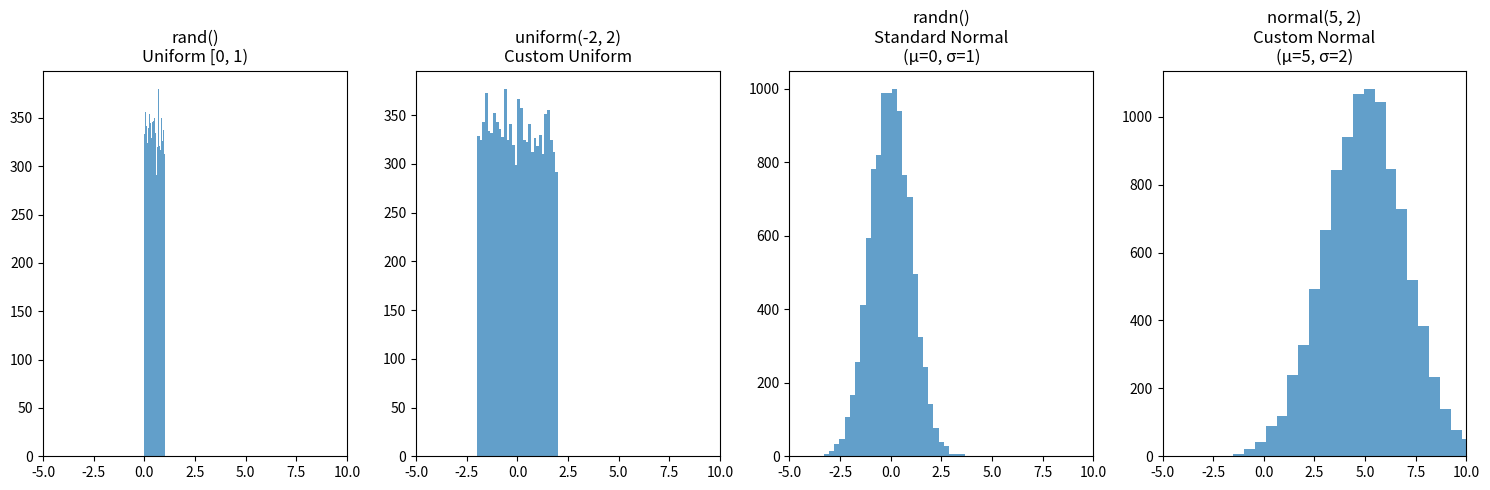

Generate this figure with matplotlib:
# NumPy Random Number Distributions Comparison

# Both rand() and uniform() functions follow the pattern of uniform distribution, but randn() and normal()
# functions follow the normal (Gaussian) distribution. However, they differ in their flexibility.

# Key differences between these functions:

# 1. np.random.rand():
#    - Generates random numbers from a uniform distribution over [0, 1)
#    - Each value has equal probability of occurring
#    - We can provide our desired shape as arguments
#    - Output values are always between 0 and 1

# 2. np.random.uniform():
#    - More flexible version of rand()
#    - Generates random numbers from a uniform distribution over [low, high)
#    - Default range is [0, 1) like rand()
#    - We can provide our desired shape as 'size' parameter
#    - Allows custom ranges via low and high parameters

# 3. np.random.randn():
#    - Generates random numbers from a standard normal distribution
#    - Mean = 0, Standard deviation = 1
#    - Values cluster around 0 with approximately 68% within ±1
#    - We can provide our desired shape as arguments
#    - Output values can be positive or negative, typically within ±3

# 4. np.random.normal():
#    - More flexible version of randn()
#    - Generates random numbers from a normal distribution with customizable parameters
#    - Default is standard normal (mean=0, std=1) like randn()
#    - We can provide our desired shape as 'size' parameter
#    - Allows custom mean and standard deviation via parameters
#    - Ideal for modeling real-world phenomena that follow normal distributions


import numpy as np
import matplotlib.pyplot as plt

# Random values from standard normal distribution (mean=0, std=1)
# Shape: 3 rows x 4 columns
standard_normal = np.random.randn(3, 4)
print("randn() with shape (3, 4):")
print(standard_normal)
print()

# Random values from normal distribution with mean=5, std=2
# Shape: 2 rows x 3 columns
custom_normal = np.random.normal(loc=5, scale=2, size=(2, 3))
print("normal() with shape (2, 3), mean=5, std=2:")
print(custom_normal)
print()

# Comparing different distributions
plt.figure(figsize=(15, 5))

# Uniform distribution [0, 1)
plt.subplot(141)
plt.hist(np.random.rand(10000), bins=30, alpha=0.7)
plt.title('rand()\nUniform [0, 1)')
plt.xlim(-5, 10)

# Uniform distribution [-2, 2)
plt.subplot(142)
plt.hist(np.random.uniform(-2, 2, 10000), bins=30, alpha=0.7)
plt.title('uniform(-2, 2)\nCustom Uniform')
plt.xlim(-5, 10)

# Standard normal distribution
plt.subplot(143)
plt.hist(np.random.randn(10000), bins=30, alpha=0.7)
plt.title('randn()\nStandard Normal\n(μ=0, σ=1)')
plt.xlim(-5, 10)

# Custom normal distribution
plt.subplot(144)
plt.hist(np.random.normal(loc=5, scale=2, size=10000), bins=30, alpha=0.7)
plt.title('normal(5, 2)\nCustom Normal\n(μ=5, σ=2)')
plt.xlim(-5, 10)

plt.tight_layout()
plt.show()

# Demonstration of different shapes with normal()
print("normal() with different shapes:")
print("\nShape (3,):")
print(np.random.normal(size=(3,)))
print("\nShape (2, 2):")
print(np.random.normal(size=(2, 2)))
print("\nShape (2, 3, 2):")
print(np.random.normal(size=(2, 3, 2)))